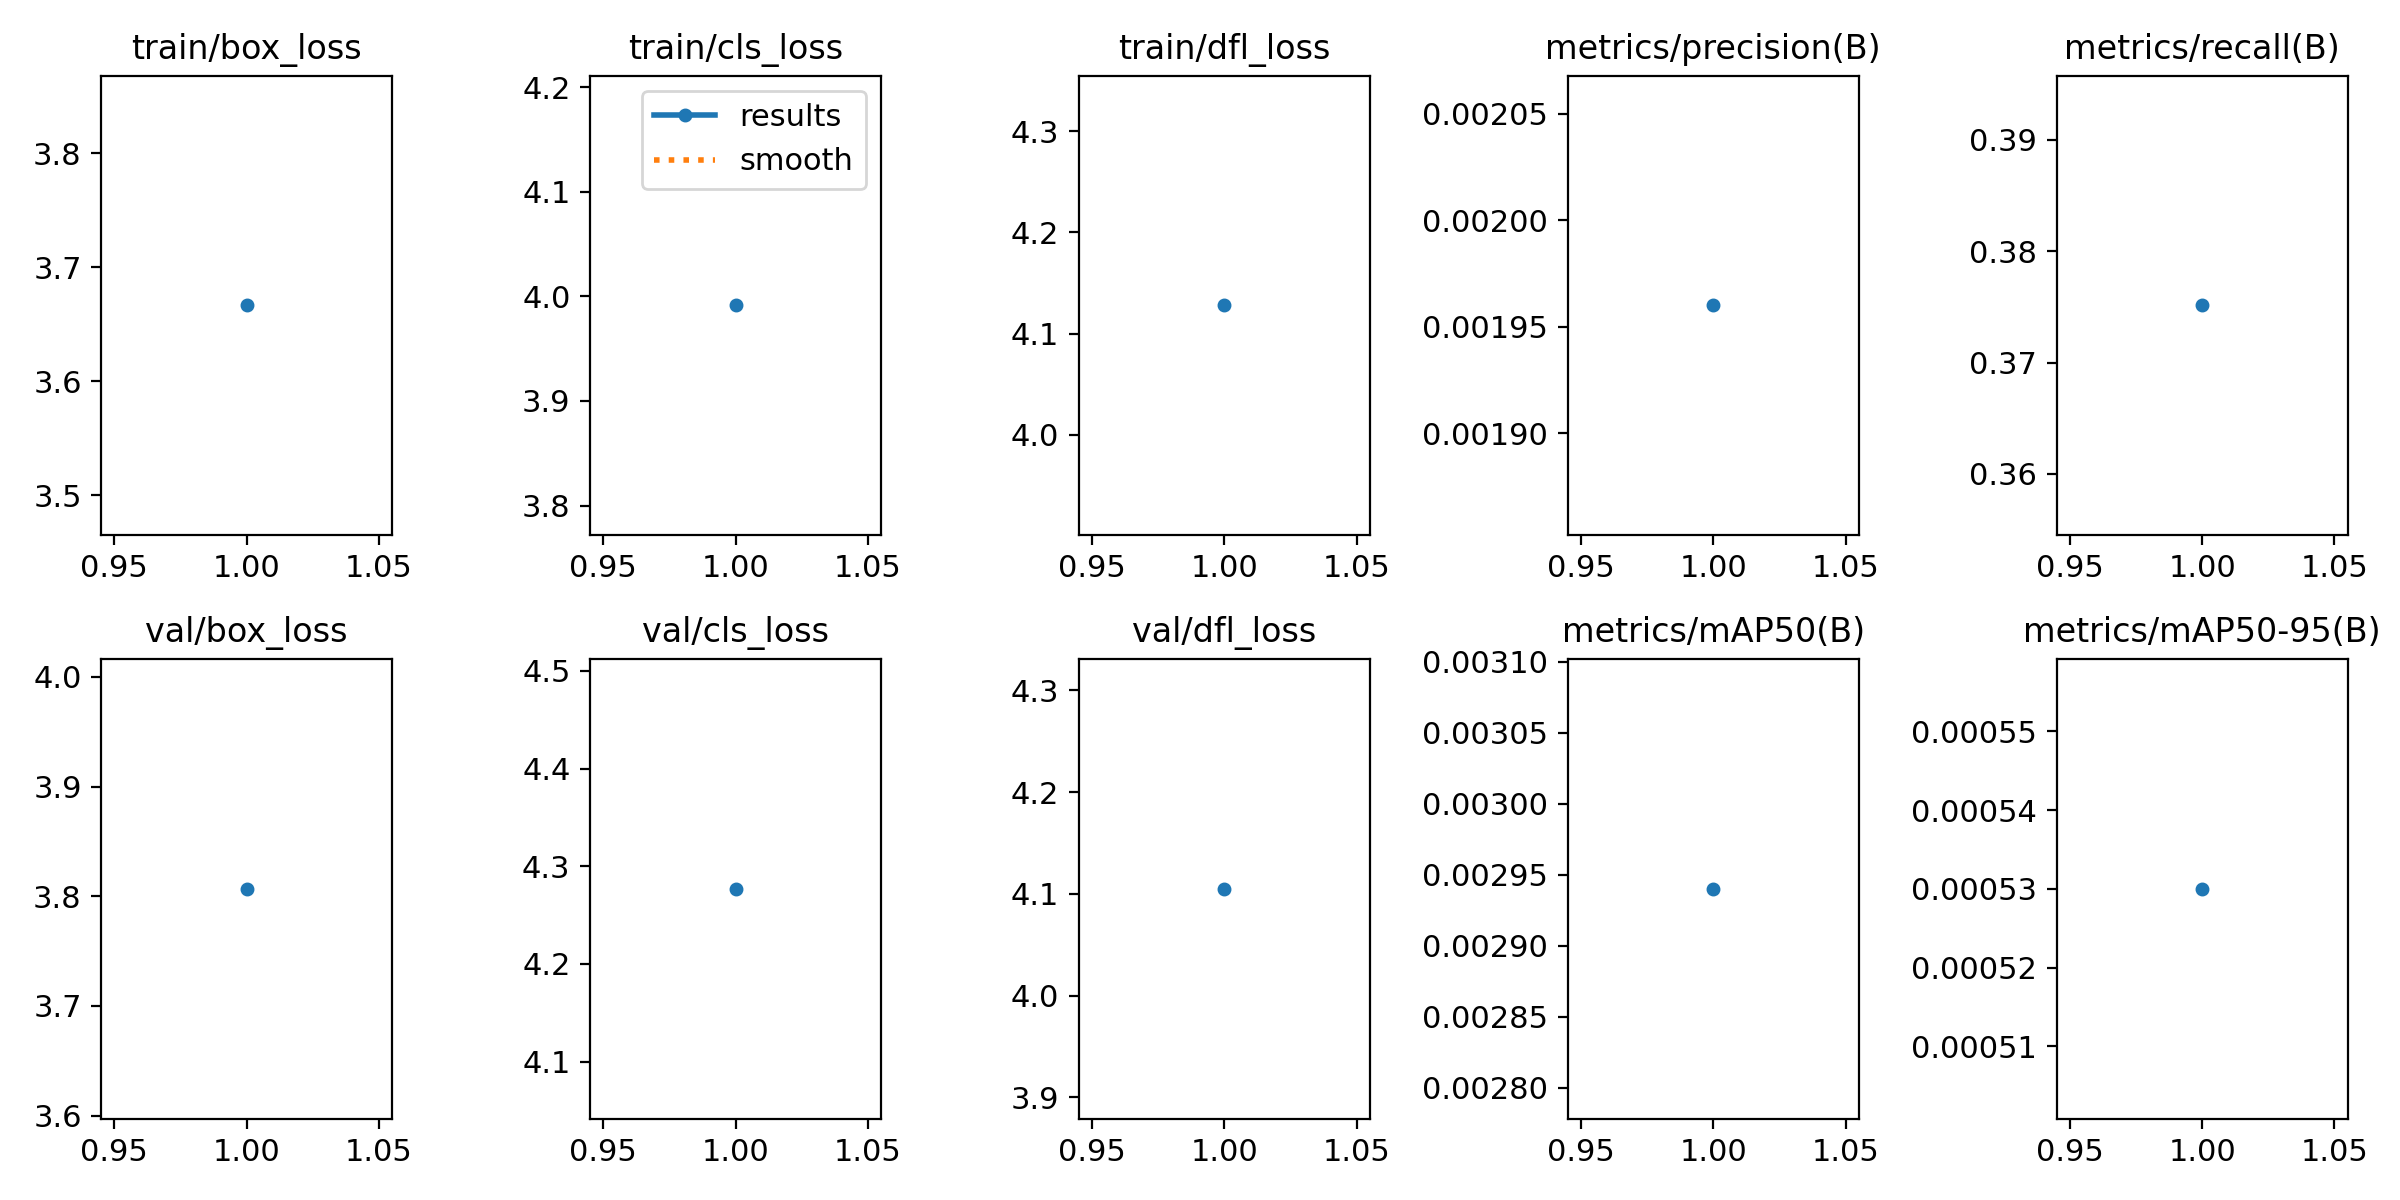

The file beside this chart, header and first rows:
epoch, train/box_loss, train/cls_loss, train/dfl_loss, metrics/precision(B), metrics/recall(B), metrics/mAP50(B), metrics/mAP50-95(B), val/box_loss, val/cls_loss, val/dfl_loss, lr/pg0, lr/pg1, lr/pg2
1, 3.667, 3.991, 4.128, 0.00196, 0.3751, 0.00294, 0.00053, 3.807, 4.277, 4.105, 0.0006476, 0.0006476, 0.0006476
